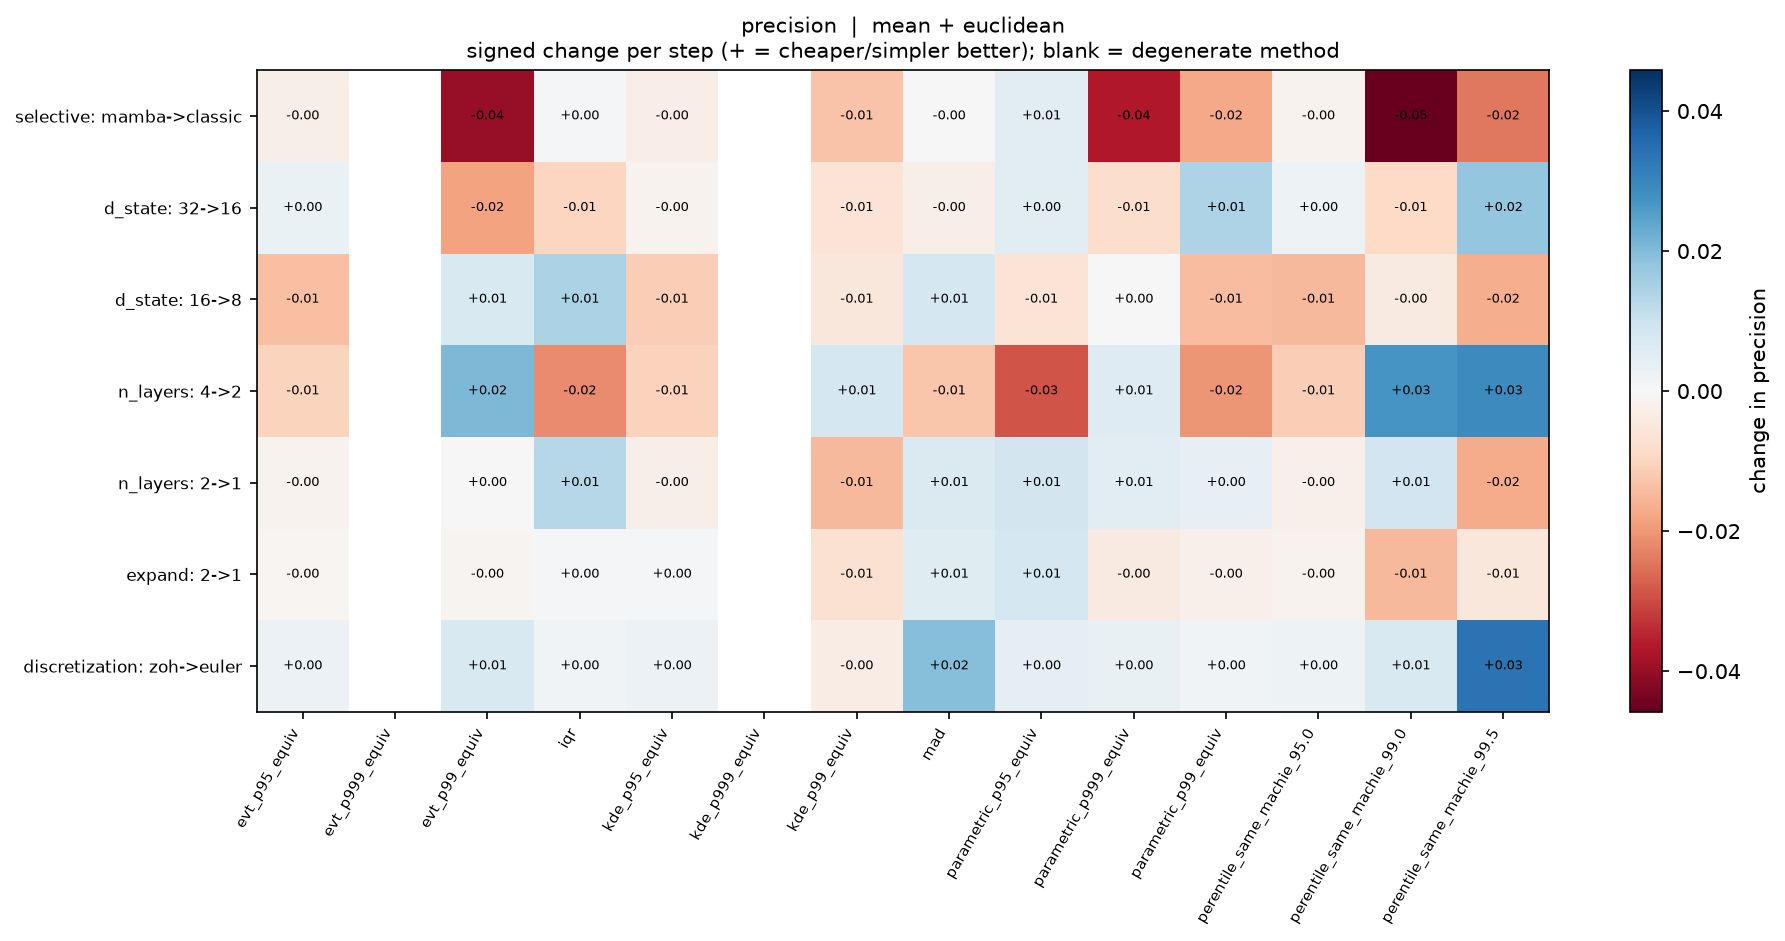

The file beside this chart, header and first rows:
, evt_p95_equiv, evt_p999_equiv, evt_p99_equiv, iqr, kde_p95_equiv, kde_p999_equiv, kde_p99_equiv, mad, parametric_p95_equiv, parametric_p999_equiv, parametric_p99_equiv, perentile_same_machie_95.0, perentile_same_machie_99.0, perentile_same_machie_99.5
selective: mamba->classic, -0.002829, , -0.03996, 0.000751, -0.003112, , -0.01306, -0.0002277, 0.005189, -0.0367, -0.01732, -0.001611, -0.04582, -0.02409
d_state: 32->16, 0.003089, , -0.0183, -0.009749, -0.001448, , -0.006146, -0.002832, 0.004697, -0.007954, 0.01414, 0.002336, -0.009161, 0.01775
d_state: 16->8, -0.01389, , 0.00693, 0.01453, -0.01143, , -0.005155, 0.008214, -0.006409, 0.0002814, -0.01423, -0.01472, -0.004087, -0.01678
n_layers: 4->2, -0.01018, , 0.02051, -0.02156, -0.01039, , 0.008134, -0.0127, -0.02879, 0.005937, -0.02039, -0.01144, 0.02686, 0.0291
n_layers: 2->1, -0.001513, , 5.1950501647449535e-05, 0.01302, -0.002644, , -0.01499, 0.006546, 0.008315, 0.005325, 0.003805, -0.0023, 0.00866, -0.01709
expand: 2->1, -0.0009927, , -0.001308, 0.0004892, 0.0004659, , -0.006963, 0.005475, 0.008203, -0.004219, -0.002192, -0.001626, -0.01496, -0.005302
discretization: zoh->euler, 0.002691, , 0.006894, 0.001499, 0.002629, , -0.003482, 0.01939, 0.004305, 0.00352, 0.001708, 0.002286, 0.00683, 0.03376
